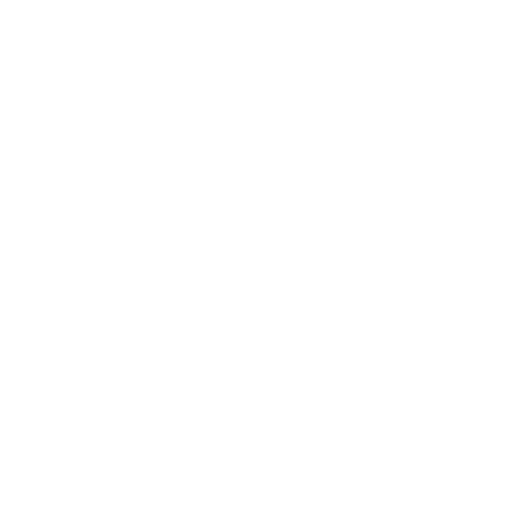
t = 0.00 s
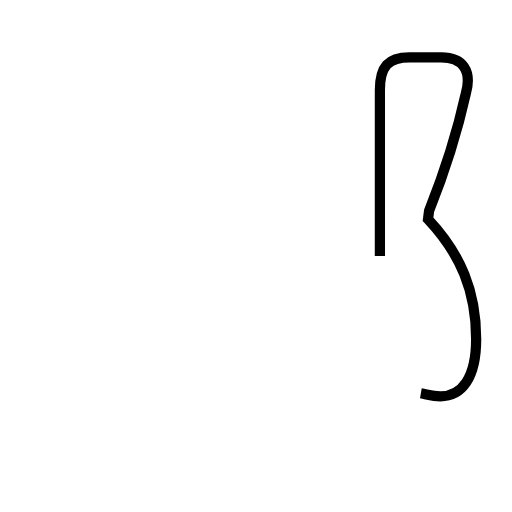
t = 1.94 s
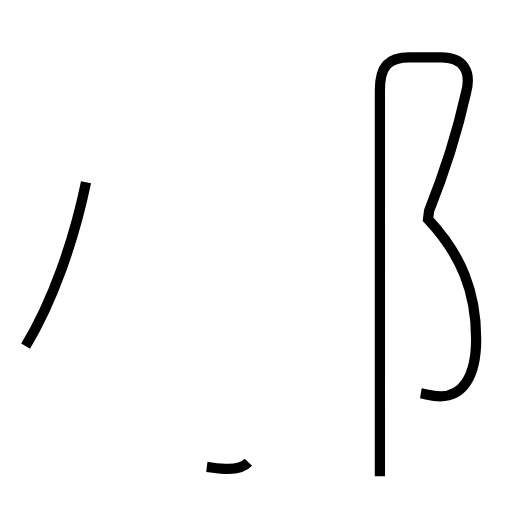
t = 3.23 s
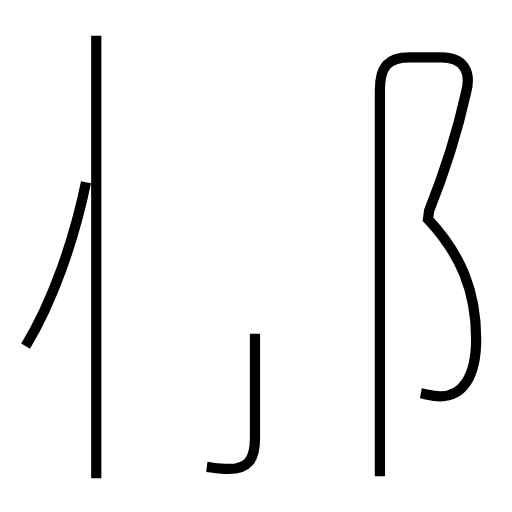
t = 4.90 s
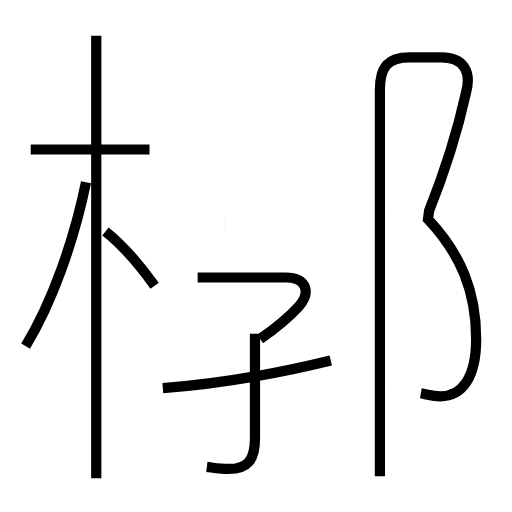
t = 6.50 s
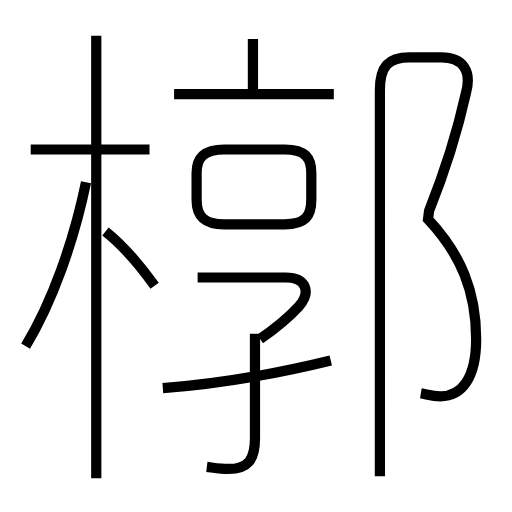
t = 8.13 s

The animated SVG that drew these frames (rendered in a browser with its animation timeline set to each time). Animation: 11 SMIL elements (animate=11); one cycle of 8.13 s.

<?xml version='1.0' encoding='utf-8'?>
<svg viewBox="0.0 -6.0 50.0 50.0" version="1.1" xmlns="http://www.w3.org/2000/svg"><rect x="-1000" y="-1000" width="2000" height="2000" stroke="white" fill="white" /><g style="fill:none;stroke:#000000;stroke-width:1"><path d="M 41.1 -5.6 C 41.7 -5.5 42.2 -5.3 43.0 -5.3 C 45.1 -5.3 46.5 -7.1 46.5 -10.9 C 46.5 -15.5 45.0 -19.2 41.8 -22.6 L 41.9 -23.4 C 43.3 -26.9 44.7 -31.3 45.5 -34.9 C 46.1 -37.1 45.2 -38.4 43.1 -38.4 L 40.0 -38.4 C 37.9 -38.4 37.1 -37.5 37.1 -35.2 L 37.1 2.5 " transform="translate(0.0 38.0)" stroke-dasharray="86.1455349675105" stroke-dashoffset="86.1455349675105"><animate attributeName="stroke-dashoffset" from="86.1455349675105" to="0" dur="2.584366049025315s" begin="0s" fill="freeze" /></path><path d="M 2.5 -10.2 C 5.1 -14.5 7.2 -20.4 8.4 -26.2 " transform="translate(0.0 38.0)" stroke-dasharray="17.128821566786318" stroke-dashoffset="17.128821566786318"><animate attributeName="stroke-dashoffset" from="17.128821566786318" to="0" dur="0.5138646470035895s" begin="2.584366049025315s" fill="freeze" /></path><path d="M 20.2 1.6 C 21.0 1.7 21.6 1.8 22.3 1.8 C 24.2 1.8 24.9 0.9 24.9 -1.2 L 24.9 -11.4 " transform="translate(0.0 38.0)" stroke-dasharray="16.926758277551375" stroke-dashoffset="16.926758277551375"><animate attributeName="stroke-dashoffset" from="16.926758277551375" to="0" dur="0.5078027483265413s" begin="3.0982306960289048s" fill="freeze" /></path><path d="M 9.4 2.7 L 9.4 -40.5 " transform="translate(0.0 38.0)" stroke-dasharray="43.2" stroke-dashoffset="43.2"><animate attributeName="stroke-dashoffset" from="43.2" to="0" dur="1.296s" begin="3.606033444355446s" fill="freeze" /></path><path d="M 15.9 -6.1 C 21.2 -6.5 27.4 -7.6 32.3 -8.8 " transform="translate(0.0 38.0)" stroke-dasharray="16.637755573091148" stroke-dashoffset="16.637755573091148"><animate attributeName="stroke-dashoffset" from="16.637755573091148" to="0" dur="0.4991326671927344s" begin="4.902033444355446s" fill="freeze" /></path><path d="M 15.1 -16.1 C 13.8 -17.9 12.2 -19.9 10.3 -21.4 " transform="translate(0.0 38.0)" stroke-dasharray="7.173303014715925" stroke-dashoffset="7.173303014715925"><animate attributeName="stroke-dashoffset" from="7.173303014715925" to="0" dur="0.21519909044147775s" begin="5.40116611154818s" fill="freeze" /></path><path d="M 14.6 -29.4 L 3.0 -29.4 " transform="translate(0.0 38.0)" stroke-dasharray="11.6" stroke-dashoffset="11.6"><animate attributeName="stroke-dashoffset" from="11.6" to="0" dur="0.348s" begin="5.616365201989658s" fill="freeze" /></path><path d="M 25.4 -10.9 C 26.7 -11.8 28.1 -12.9 29.2 -14.1 C 30.4 -15.5 29.9 -16.9 27.9 -16.9 L 19.3 -16.9 " transform="translate(0.0 38.0)" stroke-dasharray="17.851332742519368" stroke-dashoffset="17.851332742519368"><animate attributeName="stroke-dashoffset" from="17.851332742519368" to="0" dur="0.535539982275581s" begin="5.964365201989658s" fill="freeze" /></path><path d="M 21.9 -22.1 L 27.8 -22.1 C 29.8 -22.1 30.4 -22.9 30.4 -24.5 L 30.4 -27.1 C 30.4 -28.6 29.8 -29.4 27.8 -29.4 L 21.9 -29.4 C 19.9 -29.4 19.2 -28.6 19.2 -27.1 L 19.2 -24.5 C 19.2 -22.9 19.9 -22.1 21.9 -22.1 Z " transform="translate(0.0 38.0)" stroke-dasharray="33.44529610471719" stroke-dashoffset="33.44529610471719"><animate attributeName="stroke-dashoffset" from="33.44529610471719" to="0" dur="1.0033588831415157s" begin="6.499905184265239s" fill="freeze" /></path><path d="M 32.6 -34.8 L 17.0 -34.8 " transform="translate(0.0 38.0)" stroke-dasharray="15.600000000000001" stroke-dashoffset="15.600000000000001"><animate attributeName="stroke-dashoffset" from="15.600000000000001" to="0" dur="0.468s" begin="7.503264067406755s" fill="freeze" /></path><path d="M 24.7 -34.9 L 24.7 -40.2" transform="translate(0.0 38.0)" stroke-dasharray="5.300000000000004" stroke-dashoffset="5.300000000000004"><animate attributeName="stroke-dashoffset" from="5.300000000000004" to="0" dur="0.1590000000000001s" begin="7.9712640674067545s" fill="freeze" /></path></g></svg>
